The GitHub repository DutTru/Cap-Inspector contains a labelled image folder "datas_split" with 4 categories: khong co gi, khong nap, nap dong chat, nap khong chat. Examples follow, each with its label.

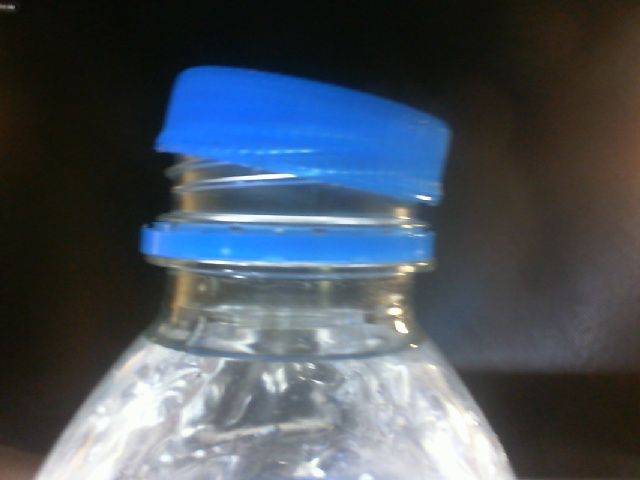
Label: nap khong chat

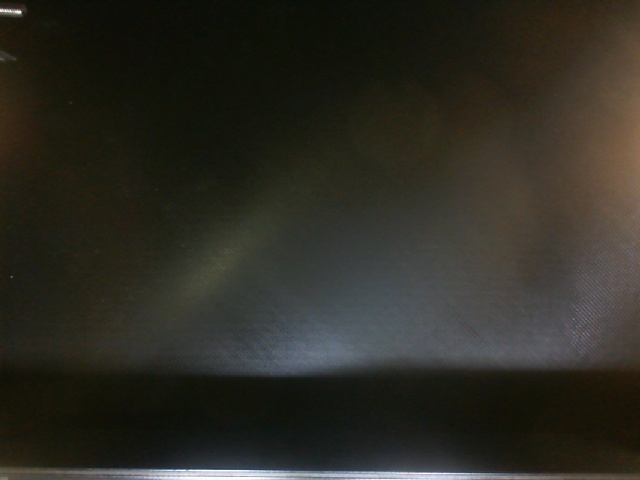
Label: khong co gi

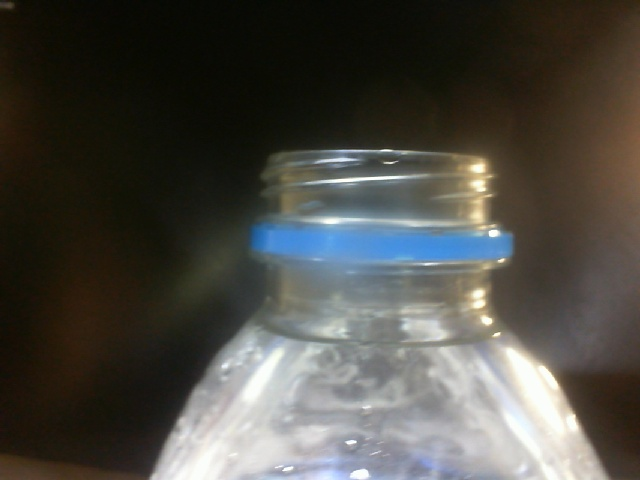
Label: khong nap

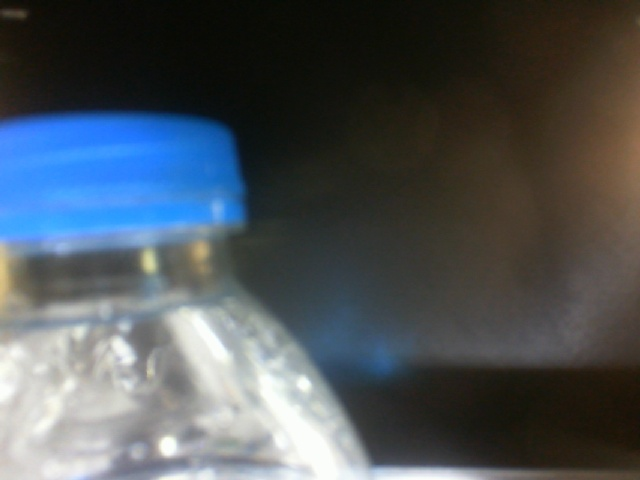
Label: nap dong chat

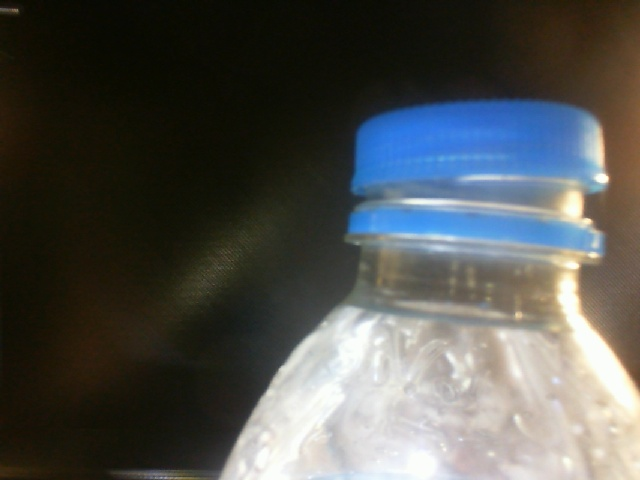
Label: nap khong chat

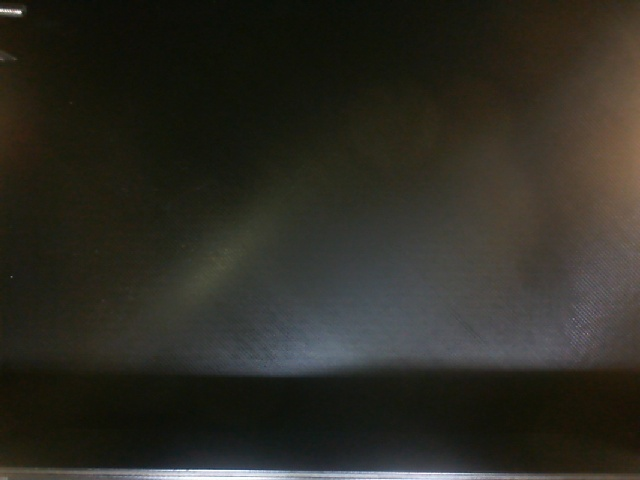
Label: khong co gi
